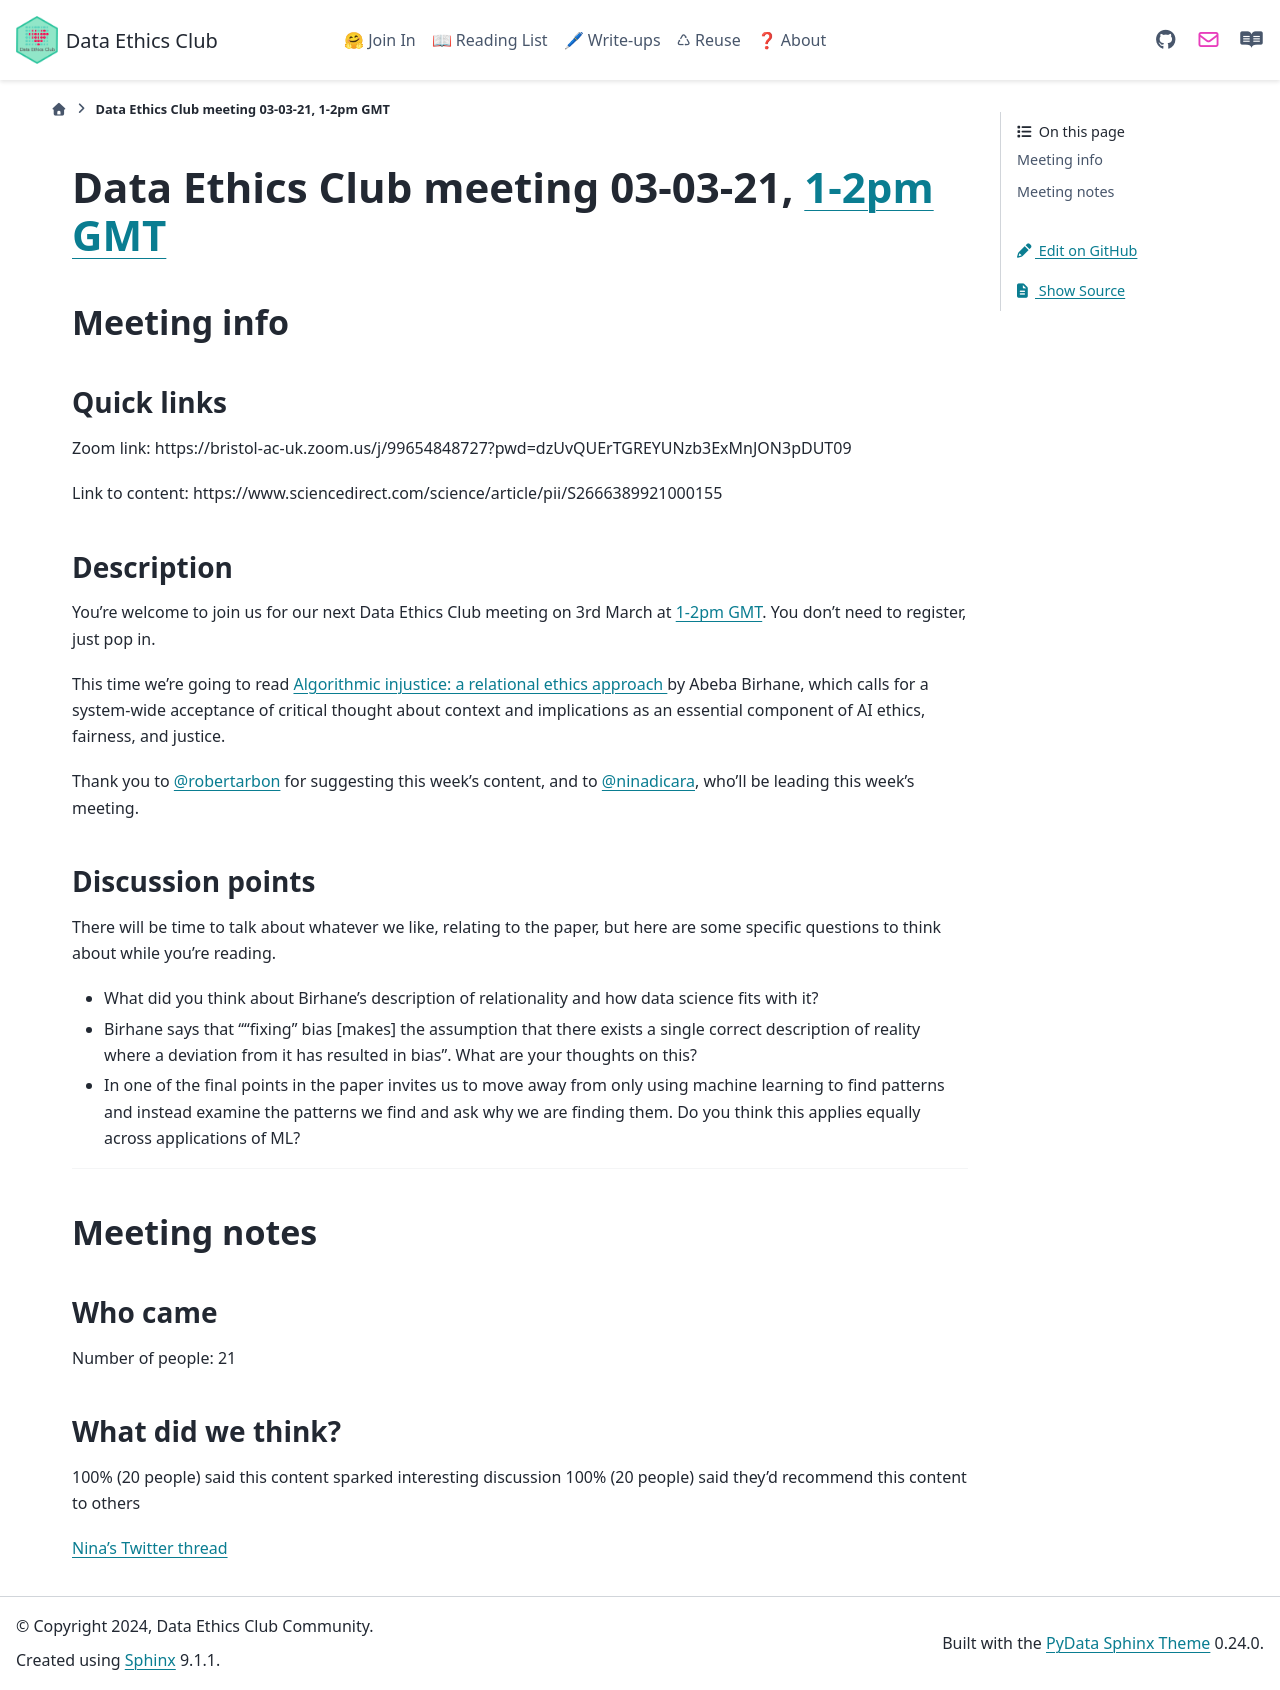

repository: very-good-science/data-ethics-club · page: join_in/meetings/2021/03-march/03-03-21_meeting.html · generator: sphinx

# Data Ethics Club meeting 03-03-21, [1-2pm GMT](https://www.timeanddate.com/worldclock/fixedtime.html?msg=Data+Ethics+Club+-+Towards+a+relational+ethics&iso=20210303T13&p1=%3A&ah=1)
<!-- 
TODO:
- [x] Change to a new branch (DD-MM-YY_meeting)
- [x] Copy this template to meetings/YEAR/DD-MM-YY_meeting.md (put in actual year + date)
- [x] Put in the Event time on: https://www.timeanddate.com/worldclock/fixedform.html and copy result to LINK-TO-TIMEDATE
- [x] Change all ALL-CAPS placeholders in this form
- [ ] Add link to the new file in MEETINGS.md
- [ ] Pull request!
- [ ] Create or edit the calendar invite to copy and paste this info over and send it/send an update.
- [ ] Maybe tweet it? #DataEthicsClub @jgiBristol

Repeat meeting link is currently: https://bristol-ac-uk.zoom.us/j/99654848727?pwd=dzUvQUErTGREYUNzb3ExMnJON3pDUT09


Usual time 13:00-14:00
-->
## Meeting info

### Quick links

Zoom link: https://bristol-ac-uk.zoom.us/j/99654848727?pwd=dzUvQUErTGREYUNzb3ExMnJON3pDUT09

Link to content: https://www.sciencedirect.com/science/article/pii/S2666389921000155

### Description
You're welcome to join us for our next Data Ethics Club meeting on 3rd March at [1-2pm GMT](https://www.timeanddate.com/worldclock/fixedtime.html?msg=Data+Ethics+Club+-+Towards+a+relational+ethics&iso=20210303T13&p1=%3A&ah=1). 
You don't need to register, just pop in.  

This time we're going to read [Algorithmic injustice: a relational ethics approach
](https://www.sciencedirect.com/science/article/pii/S2666389921000155) by Abeba Birhane, which calls for a system-wide acceptance of critical thought about context and implications as an essential component of AI ethics, fairness, and justice.

Thank you to [@robertarbon](https://github.com/RobertArbon) for suggesting this week's content, and to [@ninadicara](https://github.com/ninadicara), who'll be leading this week's meeting.

### Discussion points

There will be time to talk about whatever we like, relating to the paper, but here are some specific questions to think about while you're reading.
- What did you think about Birhane's description of relationality and how data science fits with it?
- Birhane says that "“fixing” bias [makes] the assumption that there exists a single correct description of reality where a deviation from it has resulted in bias". What are your thoughts on this?
- In one of the final points in the paper invites us to move away from only using machine learning to find patterns and instead examine the patterns we find and ask why we are finding them. Do you think this applies equally across applications of ML?

---

## Meeting notes

### Who came
Number of people: 21

### What did we think?
100% (20 people) said this content sparked interesting discussion
100% (20 people) said they'd recommend this content to others

[Nina's Twitter thread](https://twitter.com/ninadicara/status/1367117597397893122)
